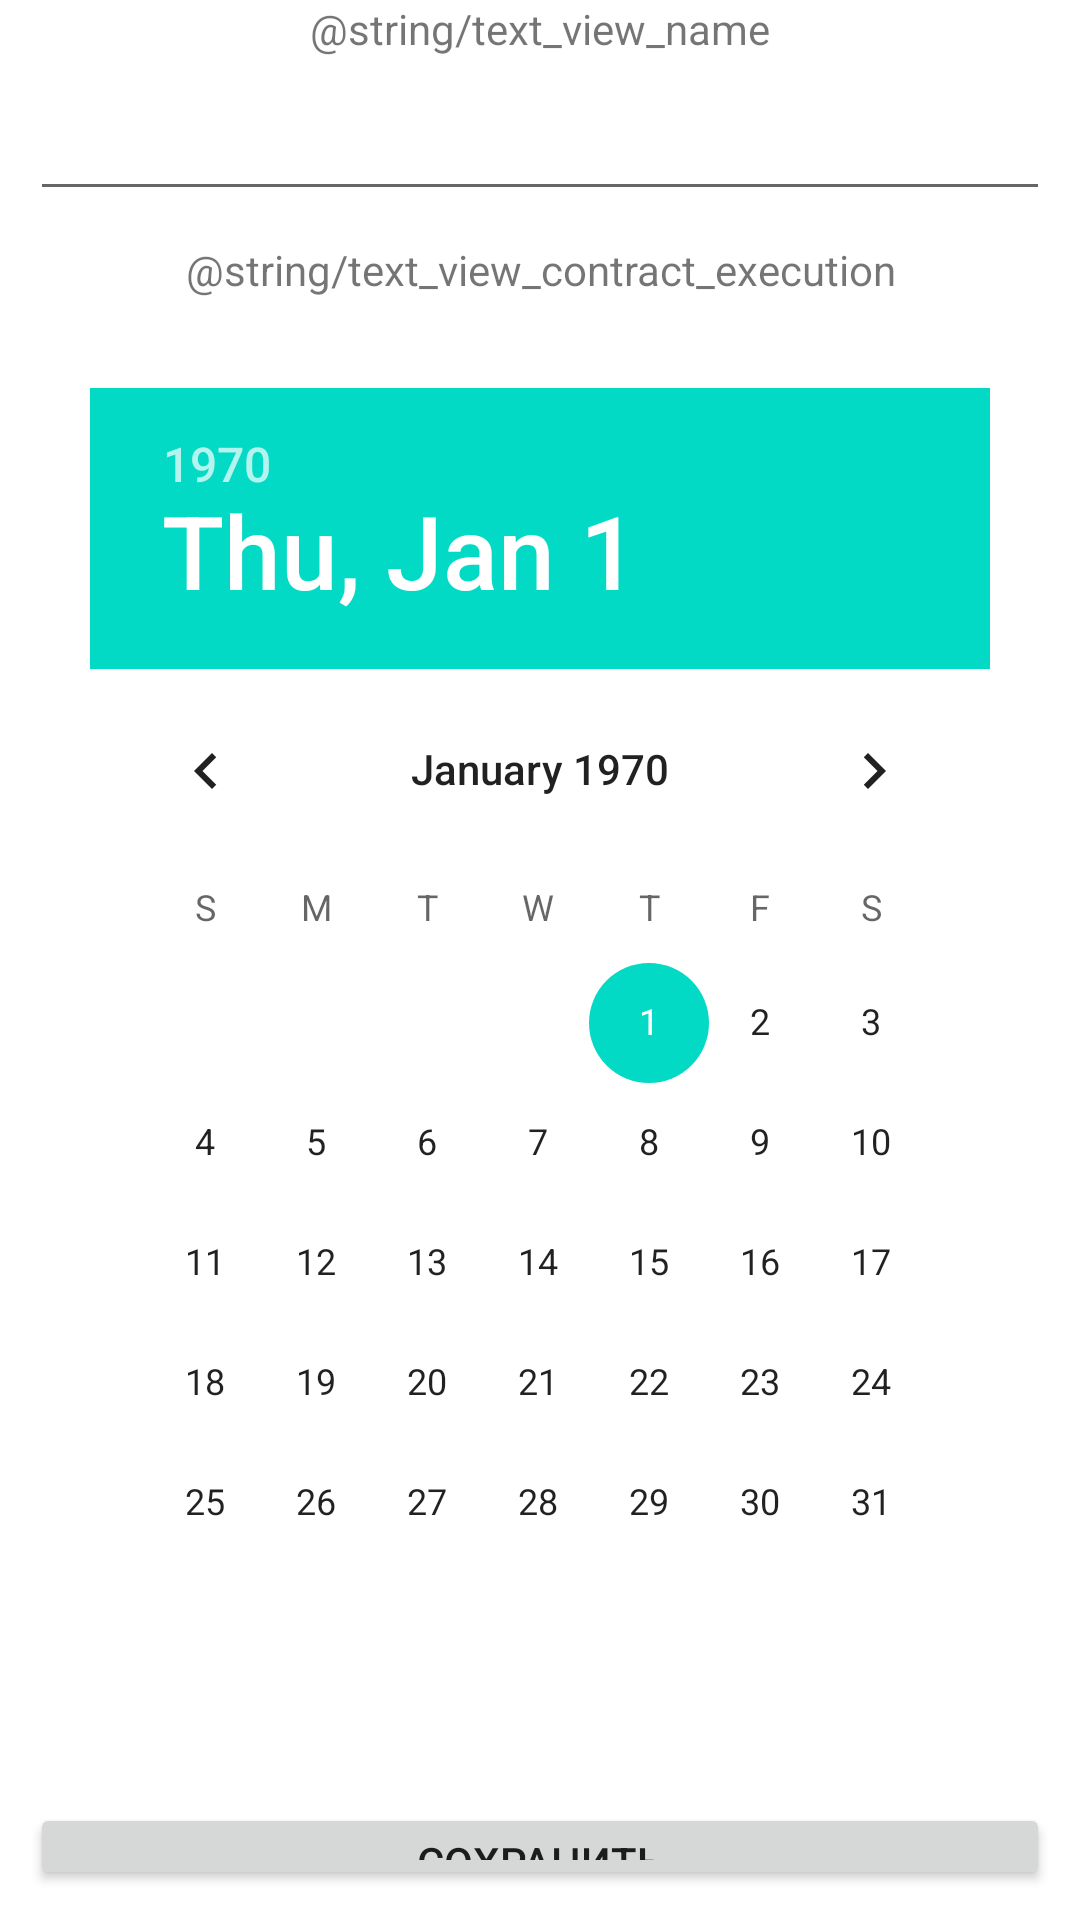

This screen was rendered from an Android layout file. Write that file and the resources it references.
<!-- AndroidManifest.xml: application theme Theme.CourseWork -->
<!-- res/layout/activity_supplier.xml -->
<?xml version="1.0" encoding="utf-8"?>
<LinearLayout xmlns:android="http://schemas.android.com/apk/res/android"
    xmlns:app="http://schemas.android.com/apk/res-auto"
    xmlns:tools="http://schemas.android.com/tools"
    android:layout_width="match_parent"
    android:layout_height="match_parent"
    android:orientation="vertical"
    tools:context=".activities.ShiftActivity">

    <TextView
        android:id="@+id/text_view_name"
        android:gravity="center"
        android:layout_width="match_parent"
        android:layout_height="wrap_content"
        android:text="@string/text_view_name" />

    <EditText
        android:id="@+id/edit_text_name"
        android:layout_width="match_parent"
        android:layout_height="wrap_content"
        android:ems="10"
        android:layout_margin="10dp"/>

    <TextView
        android:id="@+id/text_view_contract_execution"
        android:gravity="center"
        android:layout_width="match_parent"
        android:layout_height="wrap_content"
        android:text="@string/text_view_contract_execution" />
    <LinearLayout
        android:layout_width="match_parent"
        android:layout_height="wrap_content"
        android:orientation="horizontal"
        android:layout_margin="30dp">

        <DatePicker
            android:id="@+id/date_picker_contract_execution"
            android:layout_width="match_parent"
            android:layout_height="wrap_content"
            android:gravity="center"/>

    </LinearLayout>

    <Button
        android:id="@+id/button_create"
        android:layout_width="match_parent"
        android:layout_height="wrap_content"
        android:layout_margin="10dp"
        android:text="@string/button_save_text" />

    <Button
        android:id="@+id/button_cancel"
        android:layout_width="match_parent"
        android:layout_height="wrap_content"
        android:layout_margin="10dp"
        android:text="@string/button_cancel_text"/>

</LinearLayout>
<!-- resources referenced by this layout -->
<resources>
  <string name="button_cancel_text">Отмена</string>
  <string name="button_save_text">Сохранить</string>
  <style name="Theme.CourseWork" parent="Theme.MaterialComponents.DayNight.DarkActionBar">
          
          <item name="colorPrimary">@color/blue_500</item>
          <item name="colorPrimaryVariant">@color/blue_700</item>
          <item name="colorOnPrimary">@color/white</item>
          
          <item name="colorSecondary">@color/teal_200</item>
          <item name="colorSecondaryVariant">@color/teal_700</item>
          <item name="colorOnSecondary">@color/black</item>
          
          <item name="android:statusBarColor" tools:targetApi="l">?attr/colorPrimaryVariant</item>
          
      </style>
  <color name="blue_500">#0A2647</color>
  <color name="blue_700">#0A2647</color>
  <color name="white">#FFFFFFFF</color>
  <color name="teal_200">#FF03DAC5</color>
  <color name="teal_700">#FF018786</color>
  <color name="black">#FF000000</color>
</resources>
